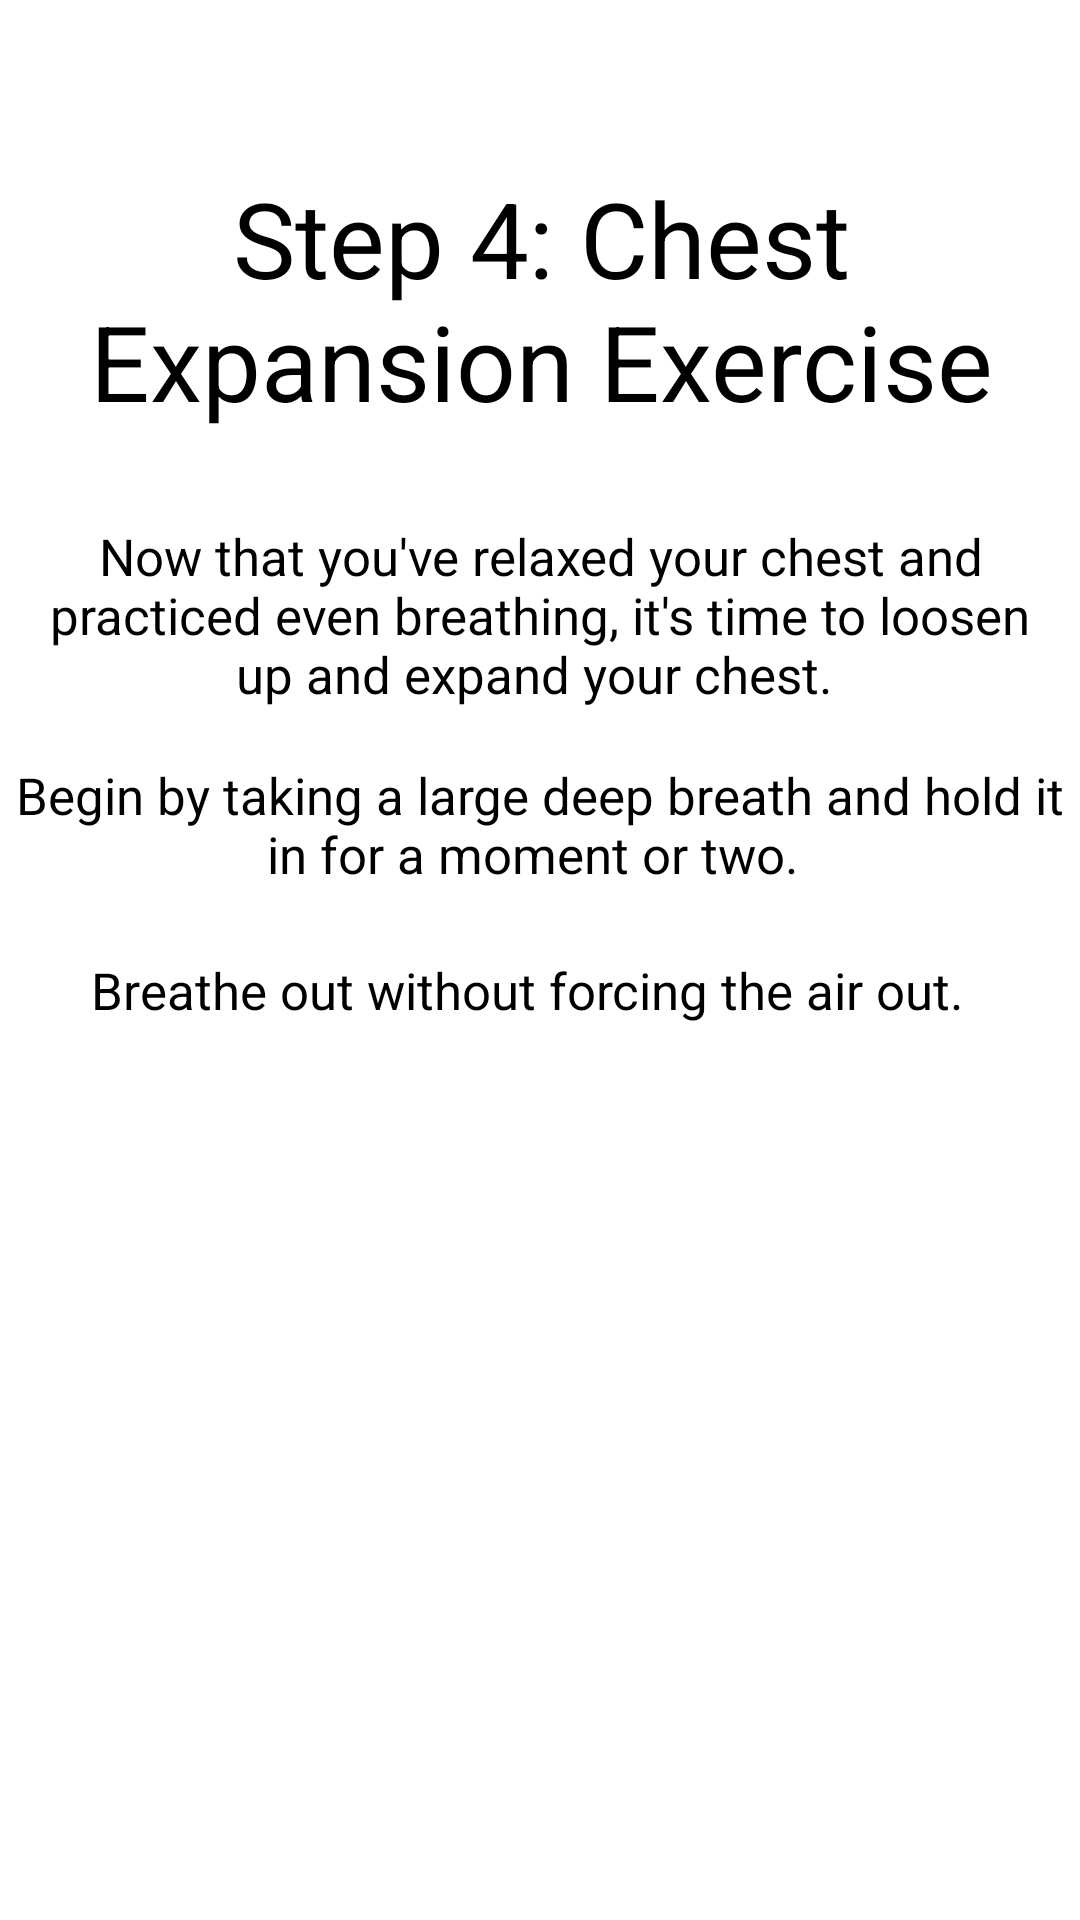

Produce the Android XML layout that renders to this screen, including the resource entries it uses.
<!-- AndroidManifest.xml: application theme Theme.BTHomePage -->
<!-- res/layout/activity_acbtstep_four.xml -->
<?xml version="1.0" encoding="utf-8"?>
<androidx.constraintlayout.widget.ConstraintLayout xmlns:android="http://schemas.android.com/apk/res/android"
    xmlns:app="http://schemas.android.com/apk/res-auto"
    xmlns:tools="http://schemas.android.com/tools"
    android:layout_width="match_parent"
    android:layout_height="match_parent"
    tools:context=".ACBTStepFour">

    <TextView
        android:id="@+id/textView22"
        android:layout_width="370dp"
        android:layout_height="100dp"
        android:layout_marginTop="50dp"
        android:gravity="center"
        android:text="Step 4: Chest Expansion Exercise"
        android:textColor="#000000"
        android:textSize="35sp"
        app:layout_constraintEnd_toEndOf="parent"
        app:layout_constraintStart_toStartOf="parent"
        app:layout_constraintTop_toTopOf="parent"
        android:layout_marginBottom="20dp"/>

    <TextView
        android:id="@+id/textView23"
        android:layout_width="350dp"
        android:layout_height="70dp"
        android:layout_marginTop="170dp"
        android:textSize = "17sp"
        android:gravity="center"
        android:text="Now that you've relaxed your chest and practiced even breathing, it's time to loosen up and expand your chest. "
        android:textColor="#000000"
        app:layout_constraintEnd_toEndOf="parent"
        app:layout_constraintHorizontal_bias="0.508"
        app:layout_constraintStart_toStartOf="parent"
        app:layout_constraintTop_toTopOf="parent" />

    <TextView
        android:id="@+id/textView24"
        android:layout_width="350dp"
        android:layout_height="50dp"
        android:layout_marginTop="250dp"
        android:gravity="center"
        android:textSize = "17sp"
        android:text="Begin by taking a large deep breath and hold it in for a moment or two. "
        android:textColor="#000000"
        app:layout_constraintEnd_toEndOf="parent"
        app:layout_constraintHorizontal_bias="0.475"
        app:layout_constraintStart_toStartOf="parent"
        app:layout_constraintTop_toTopOf="parent" />

    <TextView
        android:id="@+id/textView25"
        android:layout_width="350dp"
        android:layout_height="40dp"
        android:layout_marginTop="310dp"
        android:gravity="center"
        android:textSize = "17sp"
        android:text="Breathe out without forcing the air out.  "
        android:textColor="#000000"
        app:layout_constraintEnd_toEndOf="parent"
        app:layout_constraintStart_toStartOf="parent"
        app:layout_constraintTop_toTopOf="parent" />

    <ImageView
        android:id="@+id/imageButton"
        android:layout_width="308dp"
        android:layout_height="275dp"
        android:layout_marginTop="370dp"
        app:srcCompat="@drawable/ACBT_step4"
        app:layout_constraintEnd_toEndOf="parent"
        app:layout_constraintHorizontal_bias="0.498"
        app:layout_constraintStart_toStartOf="parent"
        app:layout_constraintTop_toTopOf="parent" />

    <Button
        android:id="@+id/button4"
        android:layout_width="wrap_content"
        android:layout_height="wrap_content"
        android:layout_marginTop="660dp"
        android:onClick="sendMessagestepfiveACBT"
        android:text="Next Step"
        app:layout_constraintEnd_toEndOf="parent"
        app:layout_constraintHorizontal_bias="0.498"
        app:layout_constraintStart_toStartOf="parent"
        app:layout_constraintTop_toTopOf="parent" />
</androidx.constraintlayout.widget.ConstraintLayout>
<!-- resources referenced by this layout -->
<resources>
  <style name="Theme.BTHomePage" parent="Theme.MaterialComponents.DayNight.DarkActionBar">
          
          <item name="colorPrimary">#C5DEEA</item>
          <item name="colorPrimaryVariant">#C5DEEA</item>
          <item name="colorOnPrimary">@color/black</item>
          
          <item name="colorSecondary">#C5DEEA</item>
          <item name="colorSecondaryVariant">#C5DEEA</item>
          <item name="colorOnSecondary">@color/black</item>
          
          <item name="android:statusBarColor" tools:targetApi="l">?attr/colorPrimaryVariant</item>
          
      </style>
  <!-- not gathered from this repository: default colours our renderer supplied (Android Studio template values) -->
  <color name="black">#FF000000</color>
</resources>
